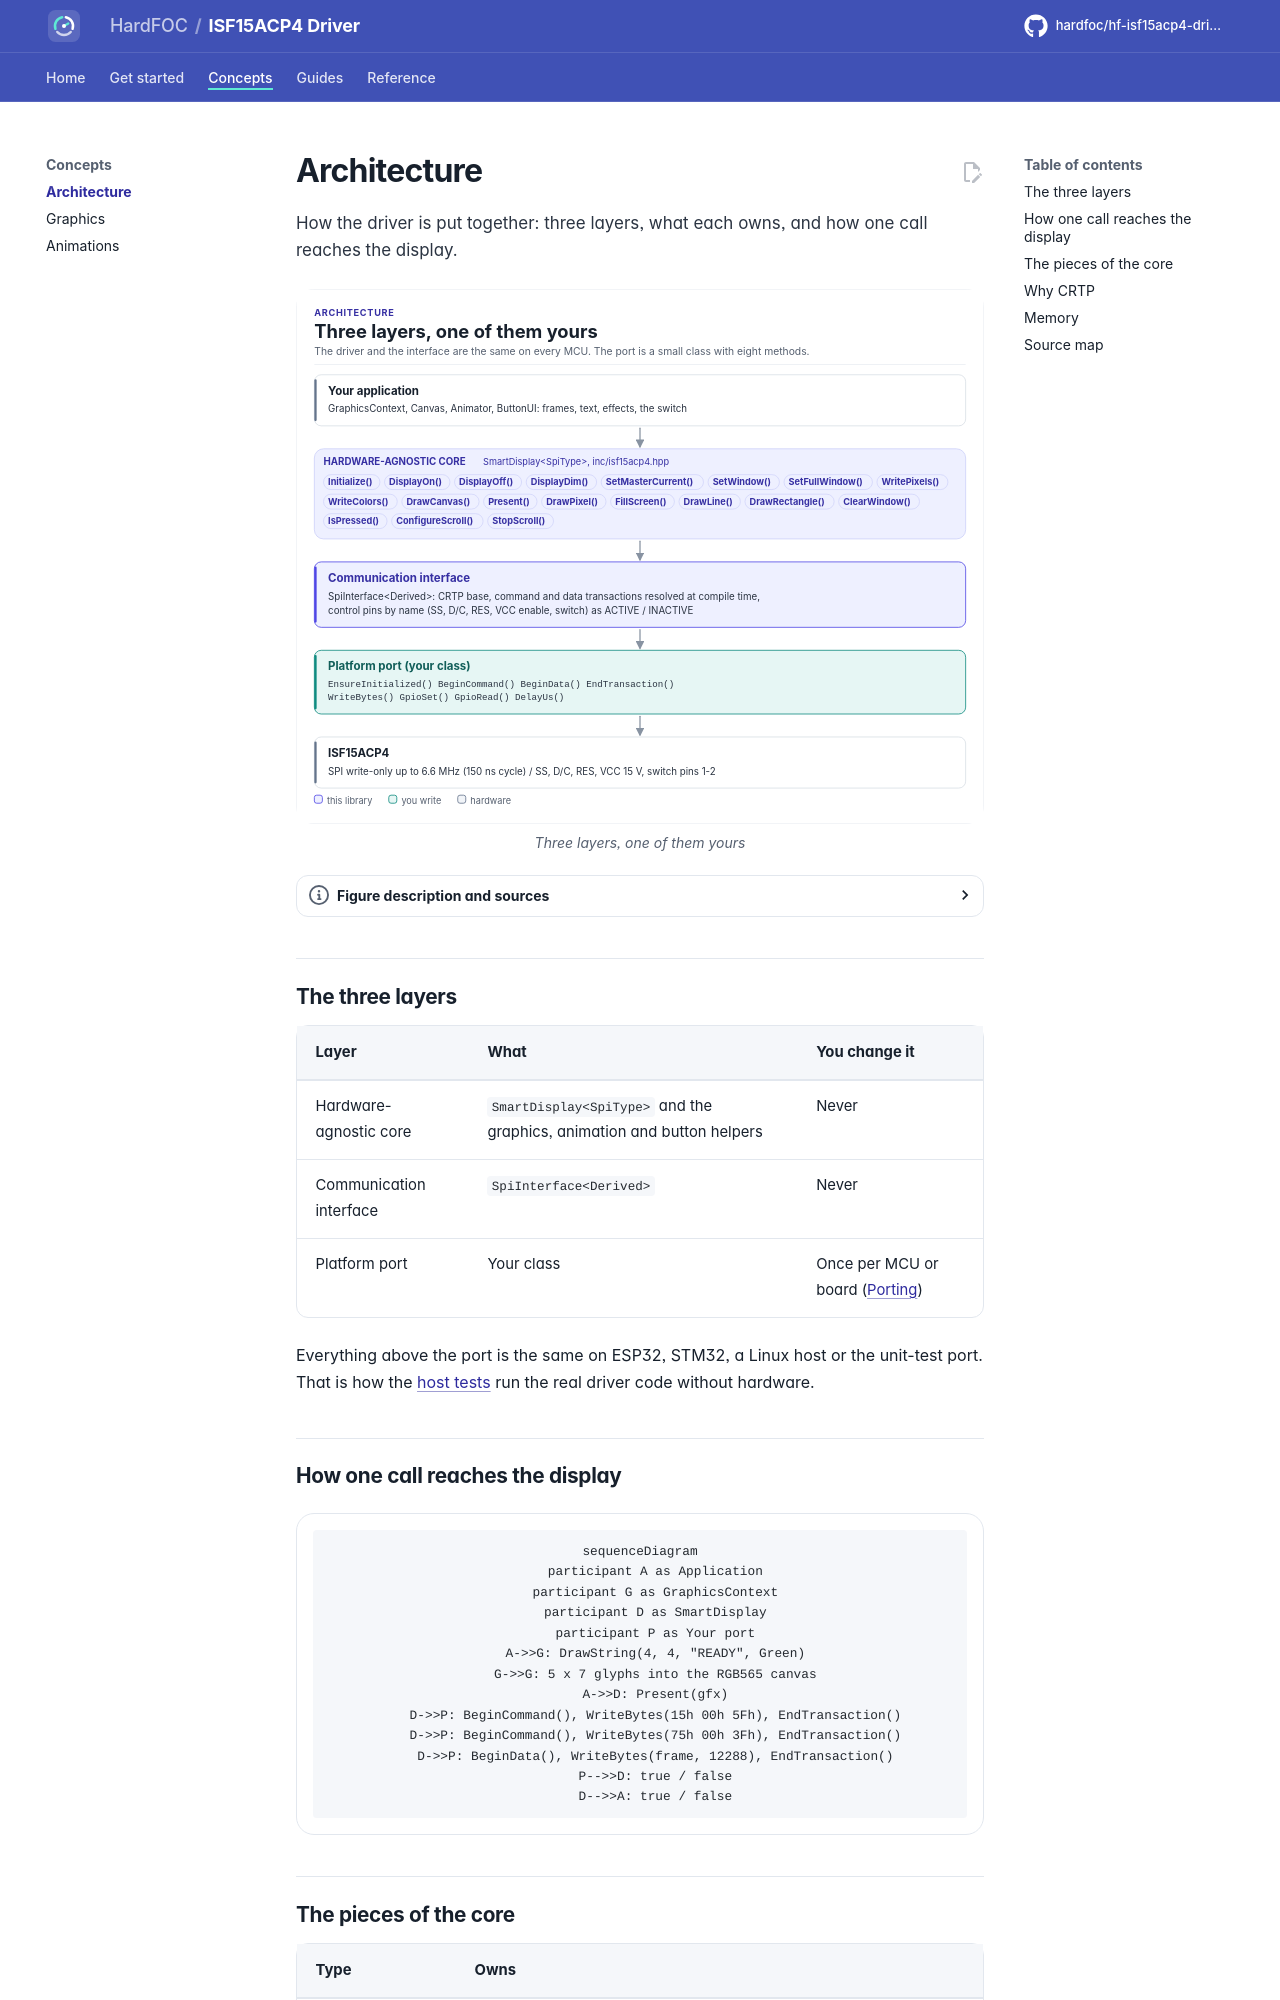

repository: hardfoc/hf-isf15acp4-driver · page: dev/architecture/index.html · generator: mkdocs

# Architecture

How the driver is put together: three layers, what each owns, and how one call reaches the display.

<!-- figure: driver-layers -->
<picture>
  <source media="(prefers-color-scheme: dark)" srcset="diagrams/driver-layers.dark.svg">
  <img src="diagrams/driver-layers.svg"
    alt="Layer diagram: the application draws into a graphics context and calls the hardware-agnostic
    SmartDisplay driver, which uses the CRTP SPI interface, which calls the platform port you write,
    which drives the SPI bus, the D/C, SS, RES and VCC enable lines and reads the switch of the
    ISF15ACP4.">
</picture>
<!-- /figure -->

## The three layers

| Layer | What | You change it |
| --- | --- | --- |
| Hardware-agnostic core | `SmartDisplay<SpiType>` and the graphics, animation and button helpers | Never |
| Communication interface | `SpiInterface<Derived>` | Never |
| Platform port | Your class | Once per MCU or board ([Porting](porting.md)) |

Everything above the port is the same on ESP32, STM32, a Linux host or the unit-test port. That is how the
[host tests](testing.md) run the real driver code without hardware.

## How one call reaches the display

```mermaid
sequenceDiagram
    participant A as Application
    participant G as GraphicsContext
    participant D as SmartDisplay
    participant P as Your port
    A->>G: DrawString(4, 4, "READY", Green)
    G->>G: 5 x 7 glyphs into the RGB565 canvas
    A->>D: Present(gfx)
    D->>P: BeginCommand(), WriteBytes(15h 00h 5Fh), EndTransaction()
    D->>P: BeginCommand(), WriteBytes(75h 00h 3Fh), EndTransaction()
    D->>P: BeginData(), WriteBytes(frame, 12288), EndTransaction()
    P-->>D: true / false
    D-->>A: true / false
```
